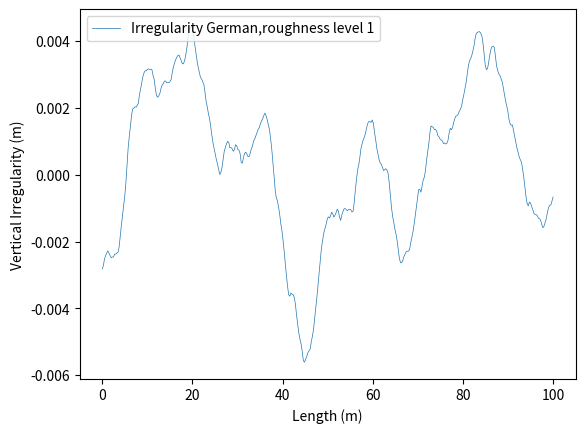

Write the Python code that produced this figure.
import math
import numpy as np
import matplotlib.pyplot as plt


VALID_TAG = {1, 2}
VALID_ROUGH1 = {0, 1, 2}
VALID_ROUGH2 = {0, 1, 2, 3, 4, 5, 6}


def irregularity(tag, roughness, L, v):
    if tag not in VALID_TAG:
        raise ValueError("tag instance must be one of {}.".format(VALID_TAG))
    if tag == 1:
        if roughness not in VALID_ROUGH1:
            raise ValueError("roughness instance for tag {} must be one of {}.".format(tag, VALID_ROUGH1))
    elif tag == 2:
        if roughness not in VALID_ROUGH2:
            raise ValueError("roughness instance for tag {} must be one of {}.".format(tag, VALID_ROUGH2))
    """
    :param tag: 1 high speed railway German spectra
        :param roughness: 0 no roughness
                          1  very good roughness
                          2 good roughness
    :param tag:2 high speed railway USA spectra
        :param roughness: 0 no roughness
                          1 level 1 roughness
                          2 level 2 roughness-very poor
                          3 level 3 roughness
                          4 level 4 roughness
                          5 level 5 roughness
                          6 level 6 roughness-very good
    :param L: Bridge Length
    :param v: vehicle Velocity
    :return: irregularity vertical displacement profile
    """
    if tag == 1:
        nl = 2 * np.pi / 80  # rad/m, 0.5m
        nh = 2 * np.pi / 0.5  # rad/m, 80m
        if roughness == 0:
            Av = 0
            wr = 0.0206
            wc = 0.8246
        elif roughness == 1:
            Av = 4.032e-7
            wr = 0.0206
            wc = 0.8246
        elif roughness == 2:
            Av = 10.80e-7
            wr = 0.0206
            wc = 0.8246

    elif tag == 2:
        nl = 2 * np.pi / 300  # rad/m, 1.5m
        nh = 2 * np.pi / 1.5  # rad/m, 300m
        if roughness == 0:
            Av = 0
            wc = 0.8245
        elif roughness == 1:
            Av = 1.2107e-4
            wc = 0.8245
        elif roughness == 2:
            Av = 1.0181e-4
            wc = 0.8245
        elif roughness == 3:
            Av = 0.6816e-4
            wc = 0.8245
        elif roughness == 4:
            Av = 0.5376e-4
            wc = 0.8245
        elif roughness == 5:
            Av = 0.2095e-4
            wc = 0.8245
        elif roughness == 6:
            Av = 0.0339e-4
            wc = 0.8245

    N = 2048
    deta_f = (nh - nl) / N
    nk = np.linspace((nl + (nh - nl) / (2 * N)), (nh - (nh - nl) / (2 * N)), num=N)
    faik = []
    for i in range(N):
        faik.append(2 * np.pi * np.random.random())
    ak2 = np.zeros(N)

    for i in range(1, N):
        wn = nk[i]
        if tag == 1:
            Sn = ((Av * wc ** 2) / (wn ** 2 + wr ** 2) / (wn ** 2 + wc ** 2))
        elif tag == 2:
            Sn = ((0.25 * Av * wc ** 2) / (wn ** 2) / (wn ** 2 + wc ** 2))
        ak2[i] = np.sqrt(2 * deta_f * Sn)

    step = 1 / (nh / 2 / np.pi) / v / 2
    number_of_spaces = int(L / v / step)
    t = []
    for i in np.linspace(0, L / v, num=number_of_spaces):
        t.append(i)
    Lt = len(t)

    qkdd = np.zeros((N, Lt))
    for i in range(N):
        for j in range(Lt):
            qkdd[i, j] = -(nk[i]) ** 2 * ak2[i] * np.cos(nk[i] * v * t[j] + faik[i])
    qtdd = np.sum(qkdd, axis=0).tolist()

    qkd = np.zeros((N, Lt))
    for i in range(N):
        for j in range(Lt):
            qkd[i, j] = -(nk[i]) * ak2[i] * np.sin(nk[i] * v * t[j] + faik[i])
    qtd = np.sum(qkd, axis=0).tolist()

    qk = np.zeros((N, Lt))
    for i in range(N):
        for j in range(Lt):
            qk[i, j] = ak2[i] * np.cos(nk[i] * v * t[j] + faik[i])
    qt = np.sum(qk, axis=0).tolist()
    v_t = [i * v for i in t] # generate discrete positioning

    ax = plt.subplot()
    if tag == 1:
        tag = "German"
    else:
        tag = "USA"
    line1= ax.plot(v_t, qt, linewidth=0.5, label='Irregularity {},roughness level {}'.format(tag, roughness))
    plt.xlabel("Length (m)")
    plt.ylabel("Vertical Irregularity (m)")
    ax.legend()
    plt.show()
    return (v_t, qt)


class Vehicle(object):

    def __init__(self, mv, mw, c, k, steps, Tn, DTc):
        self.mv = mv
        self.mw = mw
        self.c = c
        self.k = k
        self.steps = steps
        self.Tn = Tn
        self.DTc = DTc
        self.mrr = None
        self.krr = None
        self.crr = None
        self.x = None
        self.xdot = None
        self.xddot = None
        self.M = np.zeros([3, 3])
        self.K = np.zeros([3, 3])
        self.C = np.zeros([3, 3])
        self.dofs = 2
        self.fcons = np.zeros(3)
        self.createState()

    def createMassMatrix(self):
        self.mrr = self.mw
        self.M[0, 0] = self.mw
        self.M[1, 1] = self.mv
        self.M[0, 2] = self.mrr
        self.M[2, 0] = self.mrr

    def createStifnessMatrix(self, h):
        self.krr = self.mrr * (3.14159 / (1000 * h)) * (3.14159 / (1000 * h))
        self.K[0, 0] = self.k
        self.K[0, 1] = -self.k
        self.K[1, 1] = self.k
        self.K[1, 0] = -self.k
        self.K[0, 2] = self.krr
        self.K[2, 0] = self.krr

    def createDampingMatrix(self, h):
        self.crr = 2 * self.mrr * np.sqrt(self.krr / self.mrr)
        # self.crr=self.c
        self.C[0, 0] = self.c
        self.C[0, 1] = -self.c
        self.C[1, 1] = self.c
        self.C[1, 0] = -self.c
        self.C[0, 2] = self.crr
        self.C[2, 0] = self.crr

    def createState(self):
        self.t = np.linspace(self.Tn, self.Tn + self.DTc, self.steps + 1)
        self.x = np.zeros([self.dofs + 1, len(self.t)])
        self.xdot = np.zeros([self.dofs + 1, len(self.t)])
        self.xddot = np.zeros([self.dofs + 1, len(self.t)])

    def setInitialState(self, x0, v0):
        self.x[0, 0] = x0[0]
        self.x[1, 0] = x0[1]
        self.x[2, 0] = x0[2]
        self.xdot[0, 0] = v0[0]
        self.xdot[1, 0] = v0[1]
        self.xdot[2, 0] = v0[2]

    # self.xddot[:,0]= np.array(np.linalg.solve(A,b))

    def setInterfaceInput(self, interfaces):
        self.constraint = interfaces

    def getInterfaceOutput(self):
        return self.x[0, self.steps], self.x_dot[0, self.steps], self.xddot[0, self.steps]

    def do_Step(self):
        an = 1 / 4
        bn = 1 / 2
        h = self.DTc / (self.steps)
        self.createMassMatrix()
        self.createStifnessMatrix(h)
        self.createDampingMatrix(h)

        # initial accelaration
        self.fcons[2] = +self.crr * (self.constraint[0] * self.constraint[1])
        b = -np.matmul(self.K, self.x[:, 0]) - np.matmul(self.C, self.xdot[:, 0]) + self.fcons
        self.xddot[:, 0] = np.linalg.solve(self.M, b)

        for i in range(len(self.t) - 1):

            # compute RHS
            temp_1 = -np.matmul(self.K, self.x[:, i])
            temp_2 = -np.matmul((self.C + h * self.K), self.xdot[:, i])
            temp_3 = -np.matmul(((1 - bn) * h * self.C + h * h / 2 * (1 - 2 * an) * self.K), self.xddot[:, i])
            self.fcons[2] = self.mrr * (-self.constraint[0] * self.constraint[0] * np.sin(self.constraint[0] * self.t[i + 1])) * self.constraint[1]
            self.fcons[2] += self.crr * (self.constraint[0] * np.cos(self.constraint[0] * self.t[i + 1])) * self.constraint[1]
            self.fcons[2] += self.krr * np.sin(self.constraint[0] * self.t[i + 1]) * self.constraint[1]
            b = temp_1 + temp_2 + temp_3 + self.fcons

            # create jacobian
            A = (self.M + h * bn * self.C + h * h * an * self.K)

            # compute velocity
            self.xddot[:, i + 1] = np.linalg.solve(A, b)

            # update state
            self.xdot[:, i + 1] = self.xdot[:, i] + (1 - bn) * h * self.xddot[:, i] + (bn) * h * self.xddot[:, i + 1]
            self.x[:, i + 1] = self.x[:, i] + h * self.xdot[:, i] + h * h / 2 * (
                    (1 - 2 * an) * self.xddot[:, i] + (2 * an) * self.xddot[:, i + 1])

        return self.x, self.xdot, self.t


    def report(self, x, xdot, t):
        # for i in range(1,x.shape[0]-1):
        fig1 = plt.figure(0)
        disp1 = plt.plot(t, x[0, :])
        disp2 = plt.plot(t, x[1, :])
        plt.xlabel('time [sec]')
        plt.ylabel('Displacement [m]')
        plt.legend([disp1[0], disp2[0]], ['x1 analytical', 'x2 analytical'])

        fig2 = plt.figure(1)
        vel1 = plt.plot(t, xdot[0, :])
        vel2 = plt.plot(t, xdot[1, :])
        plt.xlabel('time [sec]')
        plt.ylabel('Velocity [m/sec]')
        plt.legend([vel1[0], vel2[0]], ['v1 analytical', 'v2 analytical'])
        plt.show()


def main():
    mw = 10.0
    mv = 10000.0
    k0 = 1000000.0
    c0 = 100
    Tn = 0.0
    DTc = 10.0
    steps = 10000
    f = 0.0
    #irregularity
    tag = 1
    roughness = 1
    length = 100
    velocity = 5
    irregularity(tag, roughness, length, velocity)
    omega = 20
    irr_0 = 0.12
    x = np.array([0.0, 0.0, 0.0])
    v = np.array([0.0, 0.0, 0.0])
    constr = np.array([omega, irr_0])
    oscilator = Vehicle(mv, mw, c0, k0, steps, Tn, DTc)
    oscilator.setInitialState(x, v)
    oscilator.setInterfaceInput(constr)
    xa, xadot, t = oscilator.do_Step()
    #oscilator.report(xa, xadot, t)


if __name__ == "__main__":
    main()